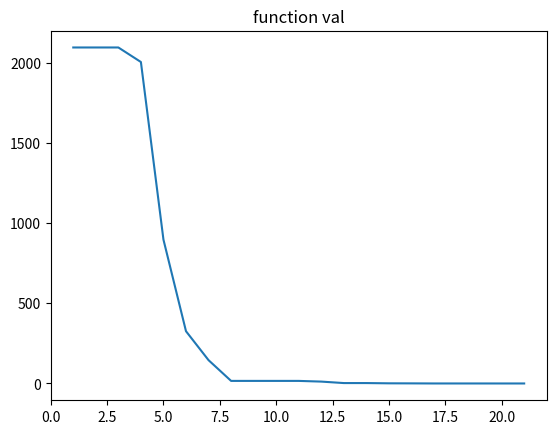

This chart was generated by the following Python code:
'''
Implementation of u-lamda Genetic Algorithm for continuous optimization  problems.

There's no mutation of child in this algorithm. The program may fail to approach global optimal solution.
'''
import numpy as np
import matplotlib.pyplot as pt
import random
import math

U = 5000 # population size (miu)
D = 3 # dimension of an object
L = 100 # number of children (lamda)
NumGen = 100
accuracy = 0.01

minVal = -30
maxVal = 30
objFunc = 2 # choose object function

# object function Sphere
def sphere(x):
    Val = 0
    for value in x:
        Val += math.pow(value,2)
    return Val
# object function Rosenbrock
def Rosenbrock(x):
    Val = 0
    for i in range(len(x) - 1):
        Val += 100*(math.pow(x[i+1]-x[i],2)+math.pow(x[i]-1,2))
    return Val

def funcValue(x):
    if objFunc == 1:
        return sphere(x)
    if objFunc == 2:
        return Rosenbrock(x)

# initialization process
def init(U,D):
    y = []
    bsf = []
    for i  in range (U):
        x = []
        for j in range(D):
            x.append(random.random()*(maxVal - minVal) + minVal)
        y.append(x)
        bsf.append(minVal)
    return bsf,y

def BLX_alpha(x,y,a):
    u = []
    for i in range(0,D):
        A = min(x[i],y[i]) - a*(abs(x[i]-y[i]))
        B = max(x[i],y[i]) + a*(abs(x[i]-y[i]))
        t = random.random()*(B - A) + A
        if t < minVal:
            t = minVal
        if t > maxVal:
            t = maxVal
        u.append(t) 
    return u

def evnSelection(p):
    minIndex = 0
    U = len(p)
    min = float('inf') # should be +infinity
    for i in range(U):
       if (funcValue(p[i])<min):
           min = funcValue(p[i])
           minIndex = i
    print("replace ",p[minIndex])
    return minIndex

def matingSelection(p):
    t = random.sample(range(0,len(p)), 4)
    d = int(t[0])
    e = int(t[1])
    f = int(t[2])
    g = int(t[3])
    if funcValue(p[d]) < funcValue(p[e]):
        a = d
    else:
        a = e
    if funcValue(p[f]) < funcValue(p[g]):
        b = f
    else:
        b = g
    return a,b
done = False
bsf,p = init(U,D)
#print(p)
t = 0
n = 0
Q = []
bsfs = []
while done == False:
    Q = []
    for i in range(L):
        # mating selection
        x,y = matingSelection(p) 
        # variation operator1: Crossover
        u = BLX_alpha(p[x],p[y],0.5)
        n = n + 1
        Q.append(u)
        # update best-so-far solution
        if funcValue(u) < funcValue(bsf):
            bsf = u
            
        
    # environment selection, keep the best half solutions from P|Q
    R = p
    R += Q
    R.sort(key = funcValue)
    p = R[:int(len(R)/2)]
    t = t + 1
    bsfs.append(funcValue(bsf))  
    if funcValue(bsf) < accuracy:
        done = True
    
print(t," generations, bsf: ",bsf,"  with optimal value: ", funcValue(bsf))

x = np.arange(1 , t + 1,1)
y = bsfs
pt.plot(x,y)

pt.title("function val")
pt.show()
